Run: headless pygame with SDL's dummy video driver; simulated clock (each Clock.tick advances the game by its frame time, no real sleeping); random seed 0; keys injected as events and as key.get_pressed() state; no mouse input.
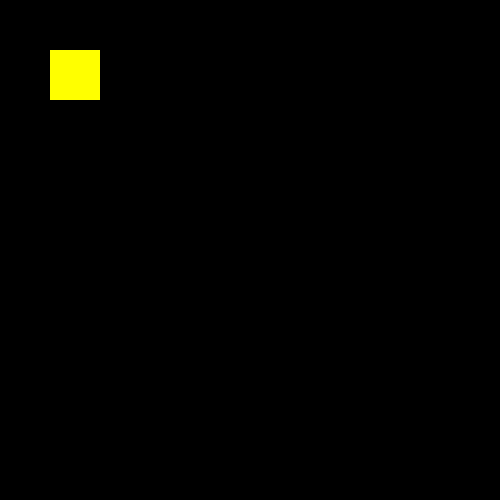
Frame 1 of 4 · flips 1–60 · no input
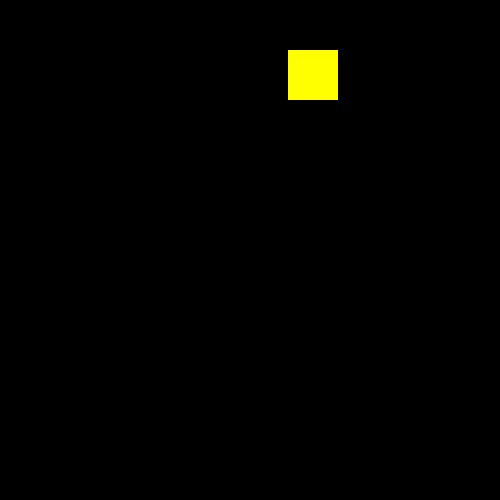
Frame 2 of 4 · flips 61–180 · tapped SPACE, RETURN · held RIGHT (→), D
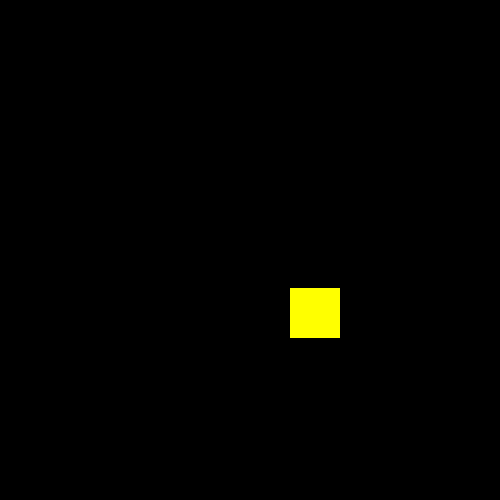
Frame 3 of 4 · flips 181–300 · held DOWN (↓), S
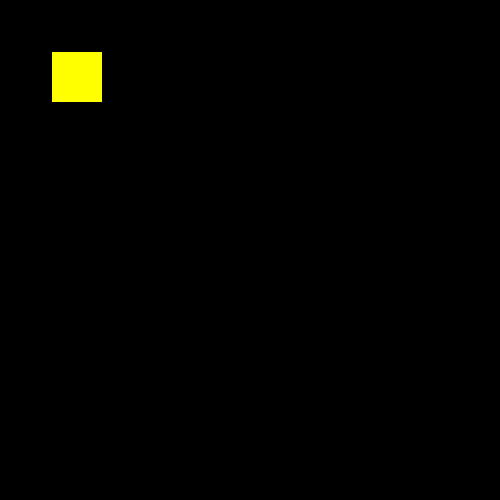
Frame 4 of 4 · flips 301–420 · held LEFT (←), A, UP (↑), W

The pygame program that drew these frames:

import pygame
pygame.init()
win = pygame.display.set_mode((500,500))
clock = pygame.time.Clock()
run = True

x = 50
y = 50
width = 50
height = 50
color = (255,255,0)

while run:
    clock.tick(27)
    for event in pygame.event.get():
        if event.type == pygame.QUIT:
            run = False
    
    keys = pygame.key.get_pressed()
    win.fill((0,0,0))
    pygame.draw.rect(win, color, (x, y, width, height))
    
    if keys[pygame.K_LEFT]:
        x -= 2
    if keys[pygame.K_RIGHT]:
        x += 2
    if keys[pygame.K_DOWN]:
        y += 2
    if keys[pygame.K_UP]:
        y -= 2
        
    
    pygame.display.update()
pygame.quit()
